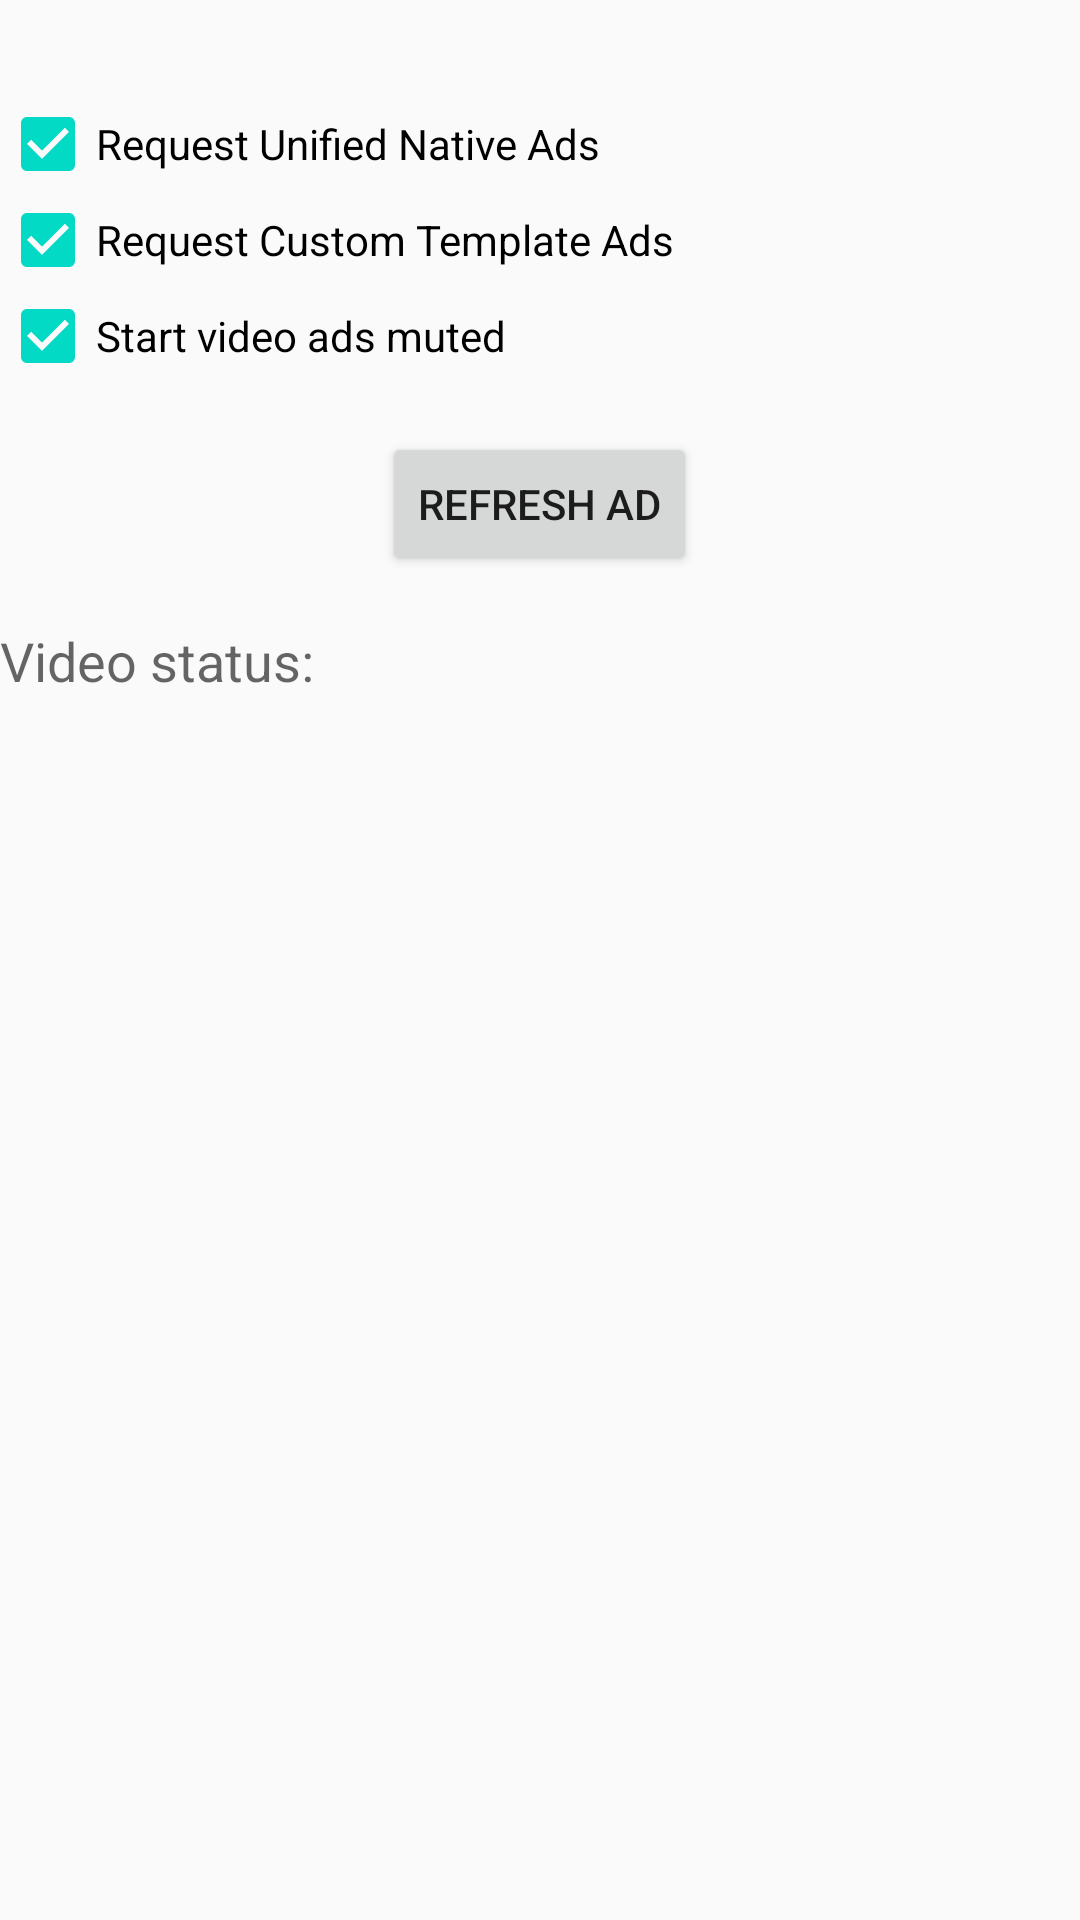

Layout XML and referenced resources for this Android screen:
<!-- AndroidManifest.xml: application theme AppTheme -->
<!-- res/layout/activity_main_1.xml -->
<ScrollView xmlns:android="http://schemas.android.com/apk/res/android"
    xmlns:tools="http://schemas.android.com/tools"
    android:layout_width="match_parent"
    android:layout_height="match_parent"
    tools:context=".SecondActivity">

    <LinearLayout
        android:layout_width="match_parent"
        android:layout_height="wrap_content"
        android:orientation="vertical">

        <FrameLayout
            android:id="@+id/fl_adplaceholder"
            android:layout_width="match_parent"
            android:layout_height="wrap_content"
            android:layout_marginTop="16dp" />

        <CheckBox
            android:id="@+id/cb_nativeads"
            android:layout_width="wrap_content"
            android:layout_height="wrap_content"
            android:layout_marginTop="16dp"
            android:checked="true"
            android:text="Request Unified Native Ads" />

        <CheckBox
            android:id="@+id/cb_customtemplate"
            android:layout_width="wrap_content"
            android:layout_height="wrap_content"
            android:checked="true"
            android:text="Request Custom Template Ads" />

        <CheckBox
            android:id="@+id/cb_start_muted"
            android:layout_width="wrap_content"
            android:layout_height="wrap_content"
            android:checked="true"
            android:text="Start video ads muted" />

        <Button
            android:id="@+id/btn_refresh"
            android:layout_width="wrap_content"
            android:layout_height="wrap_content"
            android:layout_gravity="center_horizontal"
            android:layout_marginBottom="16dp"
            android:layout_marginTop="16dp"
            android:text="Refresh Ad" />

        <TextView
            android:id="@+id/tv_video_status"
            android:layout_width="match_parent"
            android:layout_height="wrap_content"
            android:text="Video status: "
            android:textAppearance="@style/TextAppearance.AppCompat.Medium" />

    </LinearLayout>
</ScrollView>
<!-- resources referenced by this layout -->
<resources>
  <style name="AppTheme" parent="Theme.AppCompat.Light.NoActionBar">
          
          <item name="colorPrimary">@color/colorPrimary</item>
          <item name="colorPrimaryDark">@color/colorPrimaryDark</item>
          <item name="colorAccent">@color/colorAccent</item>
      </style>
  <color name="colorPrimary">#6200EE</color>
  <color name="colorPrimaryDark">#3700B3</color>
  <color name="colorAccent">#03DAC5</color>
</resources>
